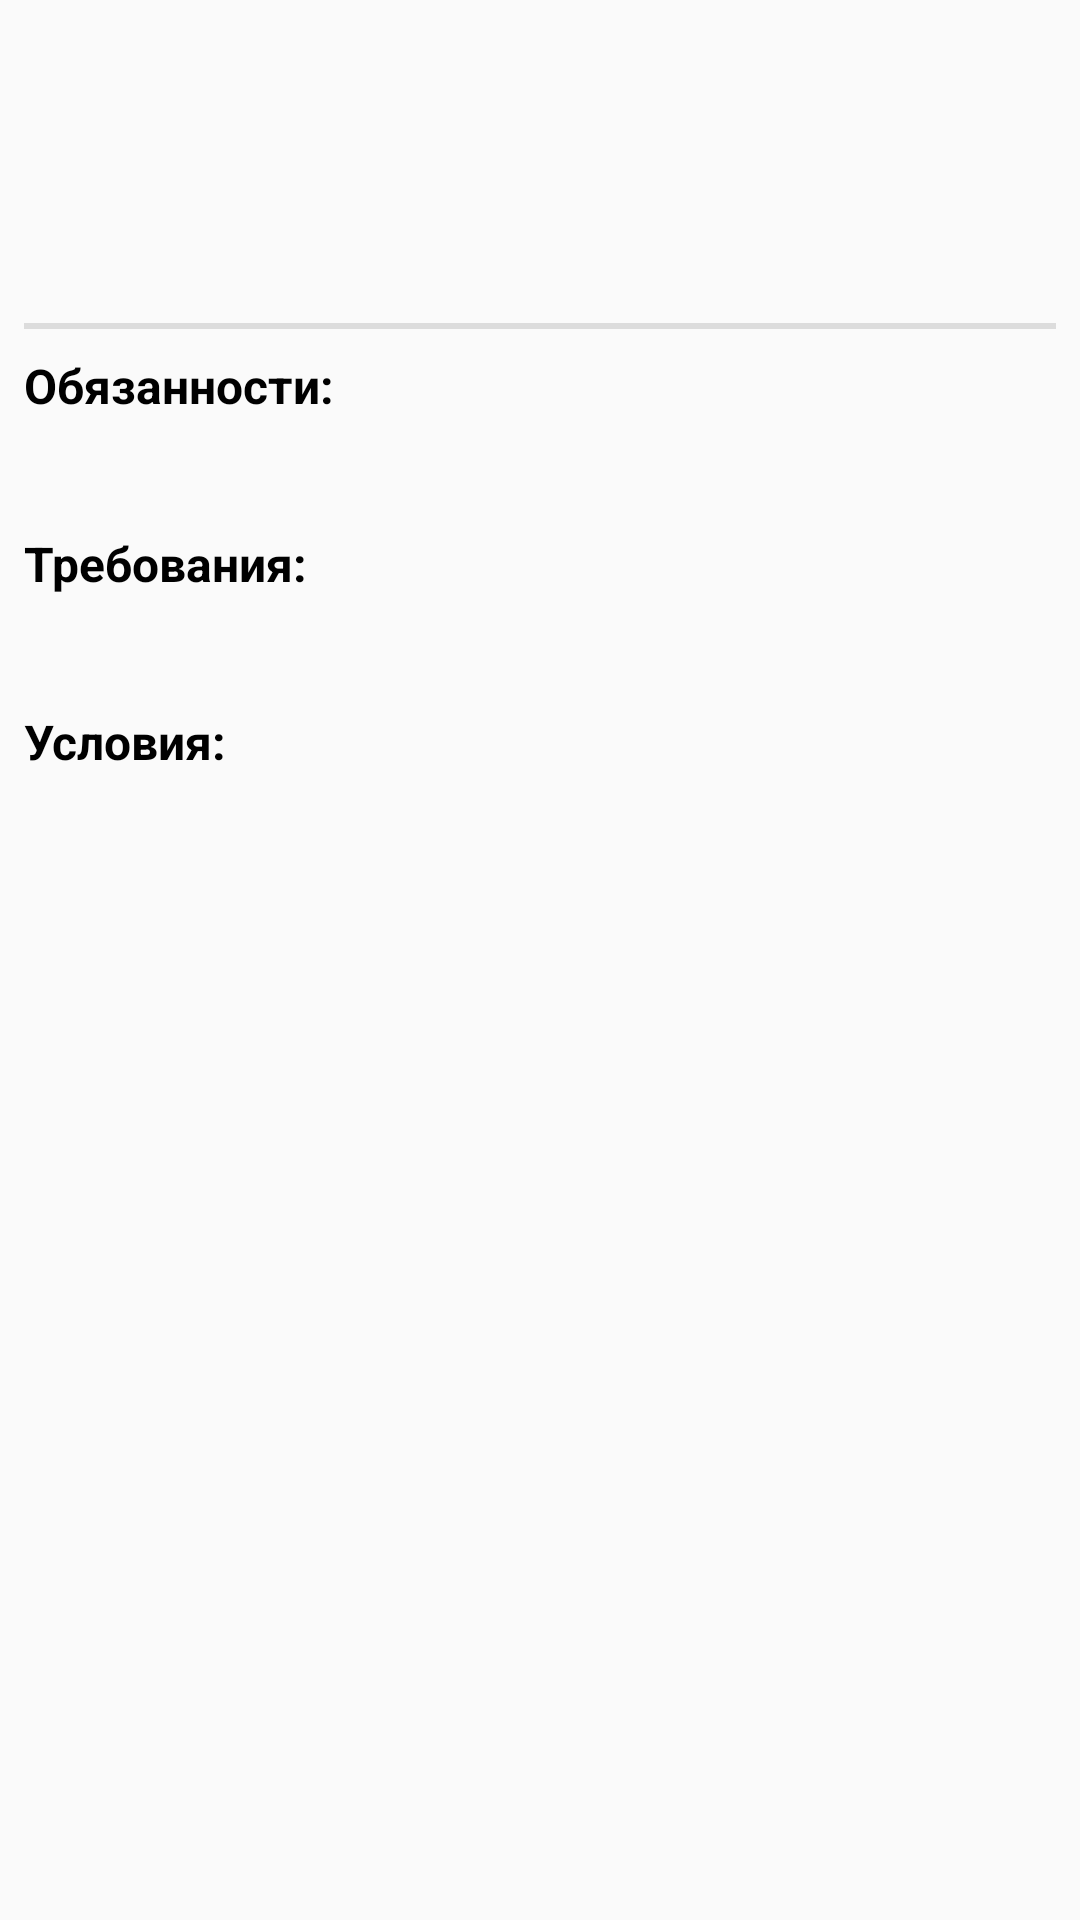

The Android layout XML behind this screen, and the referenced resources:
<!-- AndroidManifest.xml: application theme AppTheme -->
<!-- res/layout/fragment_details.xml -->
<?xml version="1.0" encoding="utf-8"?>
<androidx.constraintlayout.widget.ConstraintLayout xmlns:android="http://schemas.android.com/apk/res/android"
    xmlns:app="http://schemas.android.com/apk/res-auto"
    xmlns:tools="http://schemas.android.com/tools"
    android:layout_width="match_parent"
    android:layout_height="match_parent"
    tools:context=".presentation.screens.main.details.DetailsFragment">

    <ImageView
        android:id="@+id/iv_vacancy_date"
        android:layout_margin="@dimen/vacancy_list_item_text_margin"
        android:src="@drawable/ic_last_update"
        app:layout_constraintTop_toTopOf="@id/tv_vacancy_date"
        app:layout_constraintStart_toStartOf="parent"
        app:layout_constraintTop_toBottomOf="@id/tv_vacancy_date"
        app:layout_constraintEnd_toStartOf="@id/tv_vacancy_date"
        app:layout_constraintBottom_toBottomOf="@id/tv_vacancy_date"
        android:layout_width="wrap_content"
        android:layout_height="wrap_content"/>

    <TextView
        android:id="@+id/tv_vacancy_date"
        android:layout_width="0dp"
        android:layout_height="wrap_content"
        android:layout_marginStart="@dimen/vacancy_list_item_horizontal_margin"
        android:layout_marginTop="@dimen/vacancy_details_vertical_margin"
        android:theme="@style/CommonTextView"
        app:layout_constraintEnd_toEndOf="parent"
        app:layout_constraintStart_toEndOf="@id/iv_vacancy_date"
        app:layout_constraintTop_toTopOf="parent"
        tools:text="Date"/>

    <ImageView
        android:id="@+id/iv_vacancy_position"
        android:layout_margin="@dimen/vacancy_list_item_text_margin"
        android:src="@drawable/ic_profession"
        app:layout_constraintStart_toStartOf="parent"
        app:layout_constraintTop_toTopOf="@id/tv_vacancy_position"
        app:layout_constraintBottom_toBottomOf="@id/tv_vacancy_position"
        app:layout_constraintEnd_toStartOf="@id/tv_vacancy_position"
        android:layout_width="wrap_content"
        android:layout_height="wrap_content"/>

    <TextView
        android:id="@+id/tv_vacancy_position"
        android:layout_width="0dp"
        android:layout_height="wrap_content"
        android:layout_marginTop="@dimen/vacancy_details_vertical_margin"
        android:layout_marginBottom="@dimen/vacancy_details_vertical_margin"
        android:layout_marginStart="@dimen/vacancy_details_horizontal_margin"
        app:layout_constraintStart_toEndOf="@id/iv_vacancy_position"
        app:layout_constraintEnd_toEndOf="parent"
        app:layout_constraintTop_toBottomOf="@id/tv_vacancy_date"
        android:theme="@style/StrongTextView"
        tools:text="Position"/>

    <ImageView
        android:id="@+id/iv_vacancy_metro"
        android:layout_margin="@dimen/vacancy_list_item_text_margin"
        android:src="@drawable/ic_metro"
        android:visibility="gone"
        app:layout_constraintTop_toTopOf="@id/tv_vacancy_metro"
        app:layout_constraintStart_toStartOf="parent"
        app:layout_constraintEnd_toStartOf="@id/tv_vacancy_metro"
        app:layout_constraintBottom_toBottomOf="@id/tv_vacancy_metro"
        android:layout_width="wrap_content"
        android:layout_height="wrap_content"/>

    <TextView
        android:id="@+id/tv_vacancy_metro"
        android:layout_width="0dp"
        android:layout_height="wrap_content"
        android:visibility="gone"
        android:layout_marginStart="@dimen/vacancy_details_horizontal_margin"
        android:layout_marginTop="@dimen/vacancy_details_vertical_margin"
        android:theme="@style/CommonTextView"
        app:layout_constraintEnd_toEndOf="parent"
        app:layout_constraintStart_toEndOf="@id/iv_vacancy_metro"
        app:layout_constraintTop_toBottomOf="@id/tv_vacancy_position"
        tools:text="Metro"/>

    <ImageView
        android:id="@+id/iv_vacancy_salary"
        android:layout_margin="@dimen/vacancy_list_item_text_margin"
        android:src="@drawable/ic_salary"
        app:layout_constraintTop_toTopOf="@id/tv_vacancy_salary"
        app:layout_constraintStart_toStartOf="parent"
        app:layout_constraintEnd_toStartOf="@id/tv_vacancy_salary"
        app:layout_constraintBottom_toBottomOf="@id/tv_vacancy_salary"
        android:layout_width="wrap_content"
        android:layout_height="wrap_content"/>

    <TextView
        android:id="@+id/tv_vacancy_salary"
        android:layout_width="0dp"
        android:layout_height="wrap_content"
        android:layout_marginStart="@dimen/vacancy_details_horizontal_margin"
        android:layout_marginTop="@dimen/vacancy_details_vertical_margin"
        android:theme="@style/StrongTextView"
        app:layout_constraintStart_toEndOf="@id/iv_vacancy_salary"
        app:layout_constraintTop_toBottomOf="@id/tv_vacancy_metro"
        app:layout_constraintEnd_toEndOf="parent"
        tools:text="Salary"/>

    <View
        android:id="@+id/first_divider"
        android:visibility="gone"
        android:layout_width="match_parent"
        android:layout_height="2dp"
        android:background="?android:attr/listDivider"
        android:layout_marginStart="@dimen/vacancy_details_horizontal_margin"
        android:layout_marginEnd="@dimen/vacancy_details_horizontal_margin"
        android:layout_marginTop="@dimen/vacancy_details_vertical_margin"
        android:layout_marginBottom="@dimen/vacancy_details_vertical_margin"
        app:layout_constraintTop_toBottomOf="@id/tv_vacancy_salary"
        app:layout_constraintStart_toStartOf="parent"/>

    <ImageView
        android:id="@+id/iv_vacancy_company"
        android:layout_margin="@dimen/vacancy_list_item_text_margin"
        android:src="@drawable/ic_business"
        android:visibility="gone"
        app:layout_constraintTop_toTopOf="@id/tv_vacancy_company"
        app:layout_constraintStart_toStartOf="parent"
        app:layout_constraintEnd_toStartOf="@id/iv_company_logo"
        app:layout_constraintBottom_toBottomOf="@id/tv_vacancy_company"
        android:layout_width="wrap_content"
        android:layout_height="wrap_content"/>

    <ImageView
        android:id="@+id/iv_company_logo"
        android:visibility="gone"
        android:layout_width="@dimen/vacancy_details_company_logo_width"
        android:layout_height="@dimen/vacancy_details_company_logo_height"
        app:layout_constraintTop_toBottomOf="@id/first_divider"
        app:layout_constraintBottom_toTopOf="@id/second_divider"
        app:layout_constraintStart_toEndOf="@id/iv_vacancy_company"
        app:layout_constraintEnd_toStartOf="@id/tv_vacancy_company"/>

    <TextView
        android:id="@+id/tv_vacancy_company"
        android:visibility="gone"
        android:layout_width="0dp"
        android:layout_height="wrap_content"
        android:layout_marginStart="@dimen/vacancy_details_horizontal_margin"
        android:layout_marginEnd="@dimen/vacancy_details_horizontal_margin"
        android:theme="@style/CommonTextView"
        app:layout_constraintTop_toBottomOf="@id/first_divider"
        app:layout_constraintBottom_toTopOf="@id/second_divider"
        app:layout_constraintStart_toEndOf="@id/iv_company_logo"
        tools:text="Company name"/>

    <View
        android:id="@+id/second_divider"
        android:layout_width="match_parent"
        android:layout_height="2dp"
        android:background="?android:attr/listDivider"
        android:layout_marginStart="@dimen/vacancy_details_horizontal_margin"
        android:layout_marginEnd="@dimen/vacancy_details_horizontal_margin"
        android:layout_marginTop="@dimen/vacancy_details_vertical_margin"
        android:layout_marginBottom="@dimen/vacancy_details_vertical_margin"
        app:layout_constraintTop_toBottomOf="@id/iv_company_logo"
        app:layout_constraintStart_toStartOf="parent"/>












    <TextView
        android:id="@+id/tv_vacancy_duties_title"
        android:text="@string/duties"
        android:layout_width="wrap_content"
        android:layout_height="wrap_content"
        android:layout_marginTop="@dimen/vacancy_details_vertical_margin"
        android:layout_marginBottom="@dimen/vacancy_details_vertical_margin"
        android:layout_marginStart="@dimen/vacancy_details_horizontal_margin"
        app:layout_constraintStart_toStartOf="parent"
        app:layout_constraintTop_toBottomOf="@id/second_divider"
        android:theme="@style/VacancyDetailsConditionTextView" />

    <TextView
        android:id="@+id/tv_vacancy_duties_details"
        android:layout_width="0dp"
        android:layout_height="wrap_content"
        android:layout_marginStart="@dimen/vacancy_details_horizontal_margin"
        android:layout_marginTop="@dimen/vacancy_details_vertical_margin"
        android:theme="@style/CommonTextView"
        app:layout_constraintEnd_toEndOf="parent"
        app:layout_constraintStart_toStartOf="parent"
        app:layout_constraintTop_toBottomOf="@id/tv_vacancy_duties_title"
        tools:text="Duties details"/>

    <TextView
        android:id="@+id/tv_vacancy_requirements_title"
        android:text="@string/requirements"
        android:layout_width="wrap_content"
        android:layout_height="wrap_content"
        android:layout_marginTop="@dimen/vacancy_details_vertical_margin"
        android:layout_marginBottom="@dimen/vacancy_details_vertical_margin"
        android:layout_marginStart="@dimen/vacancy_details_horizontal_margin"
        app:layout_constraintStart_toStartOf="parent"
        app:layout_constraintTop_toBottomOf="@id/tv_vacancy_duties_details"
        android:theme="@style/VacancyDetailsConditionTextView" />

    <TextView
        android:id="@+id/tv_vacancy_requirements_details"
        android:layout_width="0dp"
        android:layout_height="wrap_content"
        android:layout_marginStart="@dimen/vacancy_details_horizontal_margin"
        android:layout_marginTop="@dimen/vacancy_details_vertical_margin"
        android:theme="@style/CommonTextView"
        app:layout_constraintEnd_toEndOf="parent"
        app:layout_constraintStart_toStartOf="parent"
        app:layout_constraintTop_toBottomOf="@id/tv_vacancy_requirements_title"
        tools:text="Requirements details"/>

    <TextView
        android:id="@+id/tv_vacancy_conditions_title"
        android:text="@string/conditions"
        android:layout_width="wrap_content"
        android:layout_height="wrap_content"
        android:layout_marginTop="@dimen/vacancy_details_vertical_margin"
        android:layout_marginBottom="@dimen/vacancy_details_vertical_margin"
        android:layout_marginStart="@dimen/vacancy_details_horizontal_margin"
        app:layout_constraintStart_toStartOf="parent"
        app:layout_constraintTop_toBottomOf="@id/tv_vacancy_requirements_details"
        android:theme="@style/VacancyDetailsConditionTextView" />

    <TextView
        android:id="@+id/tv_vacancy_conditions_details"
        android:layout_width="0dp"
        android:layout_height="wrap_content"
        android:layout_marginStart="@dimen/vacancy_details_horizontal_margin"
        android:layout_marginTop="@dimen/vacancy_details_vertical_margin"
        android:theme="@style/CommonTextView"
        app:layout_constraintEnd_toEndOf="parent"
        app:layout_constraintStart_toStartOf="parent"
        app:layout_constraintTop_toBottomOf="@id/tv_vacancy_conditions_title"
        tools:text="Conditions details"/>

</androidx.constraintlayout.widget.ConstraintLayout>
<!-- resources referenced by this layout -->
<resources>
  <dimen name="vacancy_details_company_logo_height">64dp</dimen>
  <dimen name="vacancy_details_company_logo_width">64dp</dimen>
  <dimen name="vacancy_details_horizontal_margin">8dp</dimen>
  <dimen name="vacancy_details_vertical_margin">8dp</dimen>
  <dimen name="vacancy_list_item_horizontal_margin">8dp</dimen>
  <dimen name="vacancy_list_item_text_margin">4dp</dimen>
  <!-- drawable ic_business (drawable) -->
  <vector xmlns:android="http://schemas.android.com/apk/res/android"
          android:width="24dp"
          android:height="24dp"
          android:viewportWidth="24.0"
          android:viewportHeight="24.0">
      <path
          android:fillColor="@android:color/darker_gray"
          android:pathData="M12,7L12,3L2,3v18h20L22,7L12,7zM6,19L4,19v-2h2v2zM6,15L4,15v-2h2v2zM6,11L4,11L4,9h2v2zM6,7L4,7L4,5h2v2zM10,19L8,19v-2h2v2zM10,15L8,15v-2h2v2zM10,11L8,11L8,9h2v2zM10,7L8,7L8,5h2v2zM20,19h-8v-2h2v-2h-2v-2h2v-2h-2L12,9h8v10zM18,11h-2v2h2v-2zM18,15h-2v2h2v-2z"/>
  </vector>
  <!-- drawable ic_metro (drawable) -->
  <vector xmlns:android="http://schemas.android.com/apk/res/android"
          android:width="24dp"
          android:height="24dp"
          android:viewportWidth="24.0"
          android:viewportHeight="24.0">
      <path
          android:fillColor="@android:color/darker_gray"
          android:pathData="M12,2c-4.42,0 -8,0.5 -8,4v9.5C4,17.43 5.57,19 7.5,19L6,20.5v0.5h12v-0.5L16.5,19c1.93,0 3.5,-1.57 3.5,-3.5L20,6c0,-3.5 -3.58,-4 -8,-4zM7.5,17c-0.83,0 -1.5,-0.67 -1.5,-1.5S6.67,14 7.5,14s1.5,0.67 1.5,1.5S8.33,17 7.5,17zM11,11L6,11L6,6h5v5zM16.5,17c-0.83,0 -1.5,-0.67 -1.5,-1.5s0.67,-1.5 1.5,-1.5 1.5,0.67 1.5,1.5 -0.67,1.5 -1.5,1.5zM18,11h-5L13,6h5v5z"/>
  </vector>
  <string name="conditions">Условия:</string>
  <string name="duties">Обязанности:</string>
  <string name="requirements">Требования:</string>
  <style name="CommonTextView" parent="Widget.AppCompat.TextView">
          <item name="android:textSize">@dimen/common_text_size</item>
      </style>
  <style name="StrongTextView" parent="Widget.AppCompat.TextView">
          <item name="android:textSize">@dimen/strong_text_size</item>
          <item name="android:textColor">@android:color/black</item>
      </style>
  <style name="VacancyDetailsConditionTextView" parent="Widget.AppCompat.TextView">
          <item name="android:textSize">@dimen/vacancy_details_condition_text_size</item>
          <item name="android:textColor">@android:color/black</item>
          <item name="android:textStyle">bold</item>
      </style>
  <style name="AppTheme" parent="Theme.AppCompat.Light.DarkActionBar">
          
          <item name="colorPrimary">@color/colorPrimary</item>
          <item name="colorPrimaryDark">@color/colorPrimaryDark</item>
          <item name="colorAccent">@color/colorAccent</item>
      </style>
  <dimen name="common_text_size">16sp</dimen>
  <dimen name="strong_text_size">20sp</dimen>
  <dimen name="vacancy_details_condition_text_size">16sp</dimen>
  <!-- not gathered from this repository: default colours our renderer supplied (Android Studio template values) -->
  <color name="colorPrimary">#FF6200EE</color>
  <color name="colorPrimaryDark">#FF3700B3</color>
  <color name="colorAccent">#FF03DAC5</color>
</resources>
